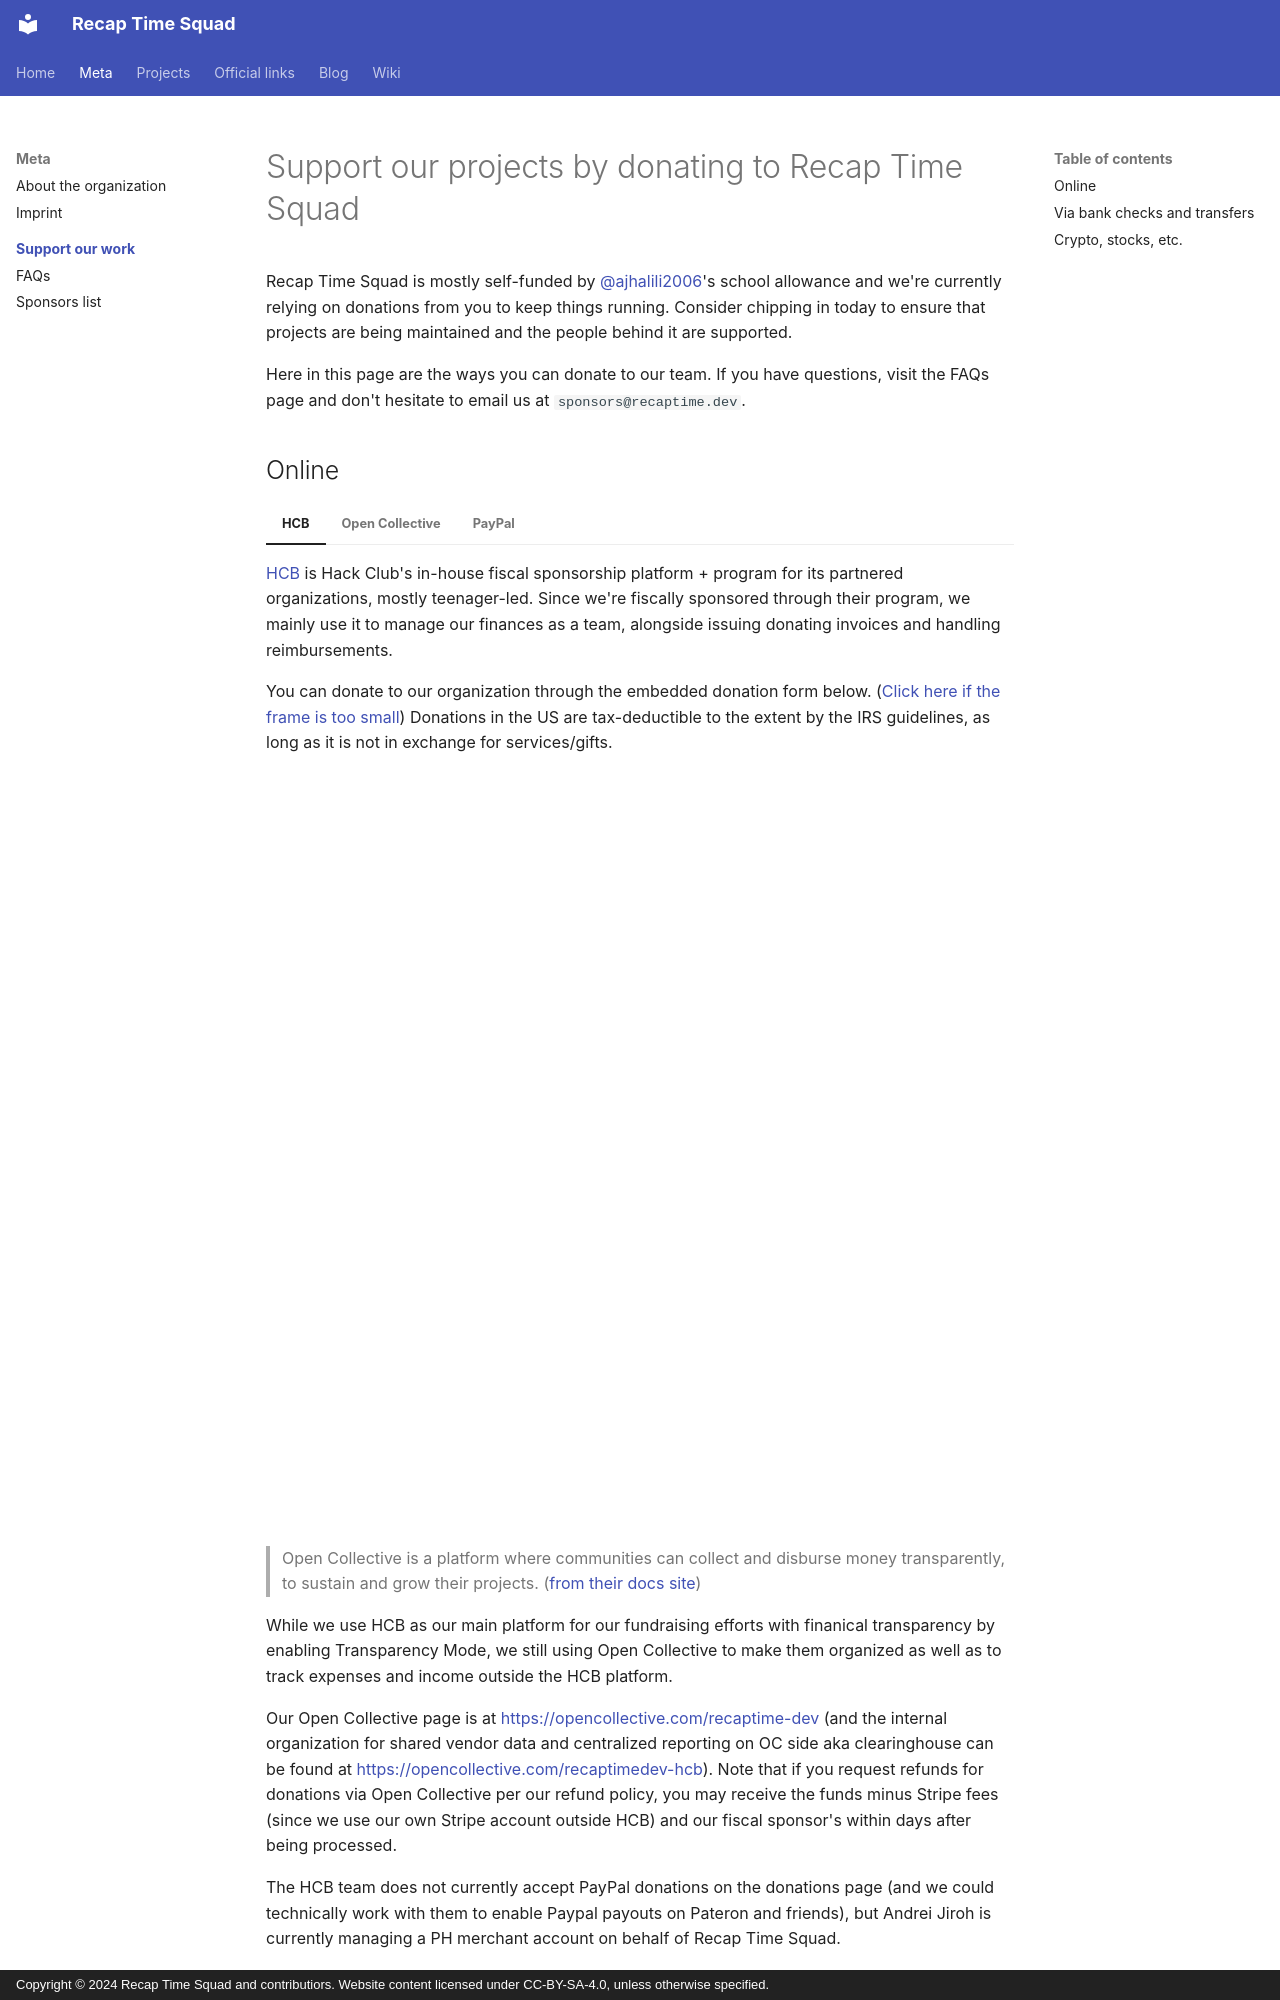

repository: recaptime-dev/website · page: donate/index.html · generator: mkdocs · copyright: Copyright © 2024 Recap Time Squad and contributiors. Website content licensed under CC-BY-SA-4.0, unless otherwise specified.

---
title: Donate
---

# Support our projects by donating to Recap Time Squad

Recap Time Squad is mostly self-funded by @ajhalili2006's school allowance and
we're currently relying on donations from you to keep things running. Consider
chipping in today to ensure that projects are being maintained and the people
behind it are supported.

Here in this page are the ways you can donate to our team. If you have questions,
visit the FAQs page and don't hesitate to email us at `sponsors@recaptime.dev`.
